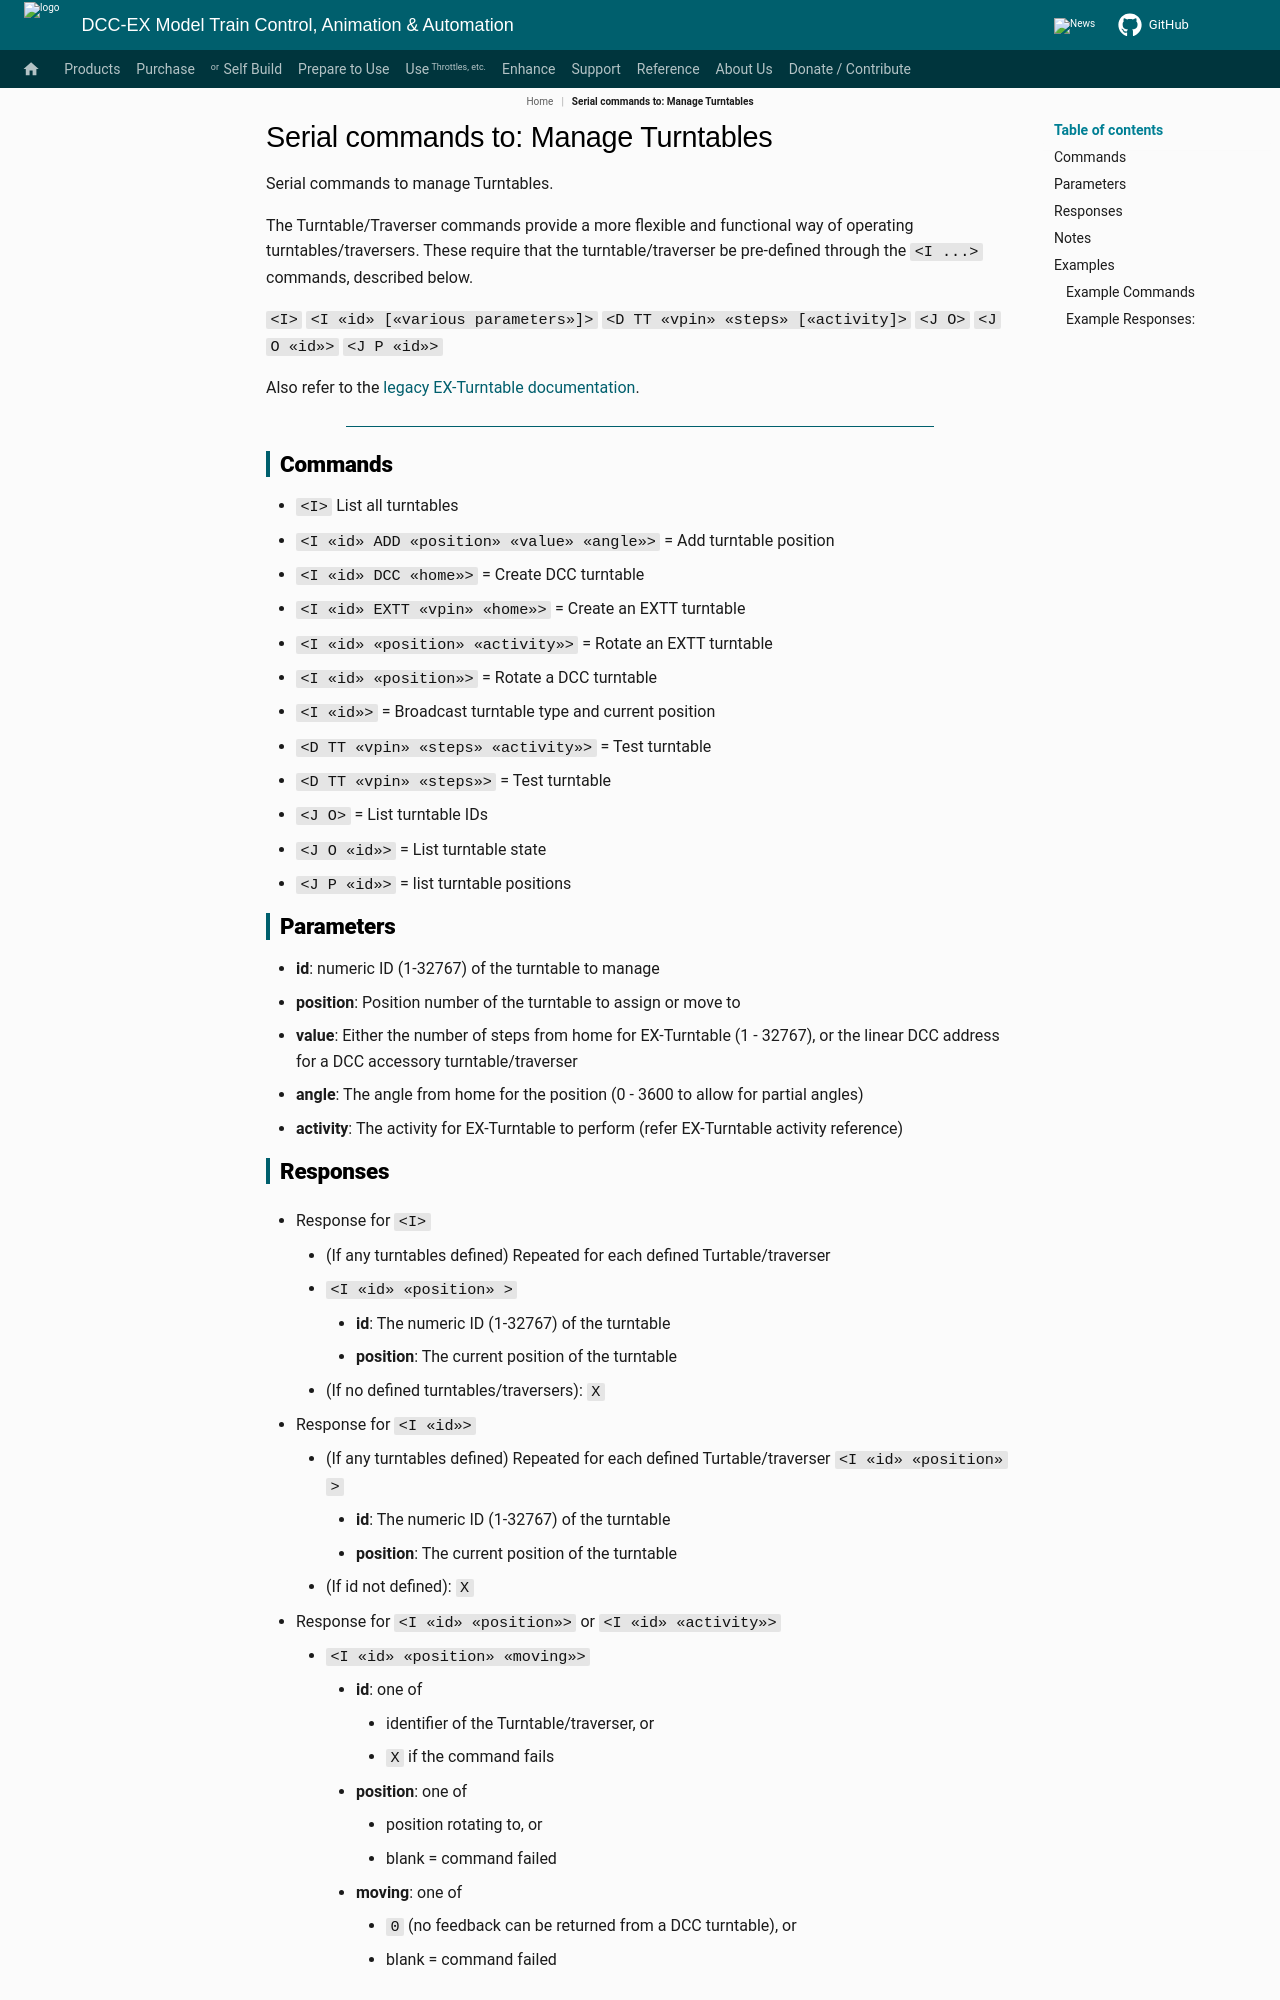

repository: DCC-EX/mkdocs-test · page: reference/serial-commands/serial-command-ii_not_in_nav/index.html · generator: mkdocs

---
tags:
    - _▪I▪
    - _▪I▪_▫id▫_▪ADD▪_▫position▫_▫value▫_▫angle▫
    - _▪I▪_▫id▫_▪DCC▪_▫home▫
    - _▪I▪_▫id▫_▪EXTT▪_▫vpin▫_▫home▫
    - _▪I▪_▫id▫_▫position▫_▫activity▫
    - _▪I▪_▫id▫_▫position▫
    - _▪I▪_▫id▫
    - _▪D▪_▪TT▪_▫vpin▫_▫steps▫_▫activity▫
    - _▪D▪_▪TT▪_▫vpin▫_▫steps▫
    - _▪J▪_▪O▪_▫id▫
    - _▪J▪_▪O▪
    - _▪J▪_▪P▪_▫id▫

search:
  boost: 3
---

# Serial commands to: Manage Turntables

Serial commands to manage Turntables.

The Turntable/Traverser commands provide a more flexible and functional way of operating turntables/traversers. These require that the turntable/traverser be pre-defined through the ``<I ...>`` commands, described below.

``<I>``
``<I «id» [«various parameters»]>``
``<D TT «vpin» «steps» [«activity]>``
``<J O>``
``<J O «id»>``
``<J P «id»>``

Also refer to the [legacy EX-Turntable documentation](../../products/ex-turntable/index.md).

----

## Commands

* ``<I>`` List all turntables
* ``<I «id» ADD «position» «value» «angle»>`` = Add turntable position
* ``<I «id» DCC «home»>`` = Create DCC turntable
* ``<I «id» EXTT «vpin» «home»>`` = Create an EXTT turntable
* ``<I «id» «position» «activity»>`` = Rotate an EXTT turntable
* ``<I «id» «position»>`` = Rotate a DCC turntable
* ``<I «id»>`` = Broadcast turntable type and current position
* ``<D TT «vpin» «steps» «activity»>`` = Test turntable
* ``<D TT «vpin» «steps»>`` = Test turntable
* ``<J O>`` = List turntable IDs
* ``<J O «id»>`` = List turntable state
* ``<J P «id»>`` = list turntable positions

## Parameters

* **id**: numeric ID (1-32767) of the turntable to manage
* **position**: Position number of the turntable to assign or move to
* **value**:  Either the number of steps from home for EX-Turntable (1 - 32767), or the linear DCC address for a DCC accessory turntable/traverser
* **angle**: The angle from home for the position (0 - 3600 to allow for partial angles)
* **activity**: The activity for EX-Turntable to perform (refer EX-Turntable activity reference)
